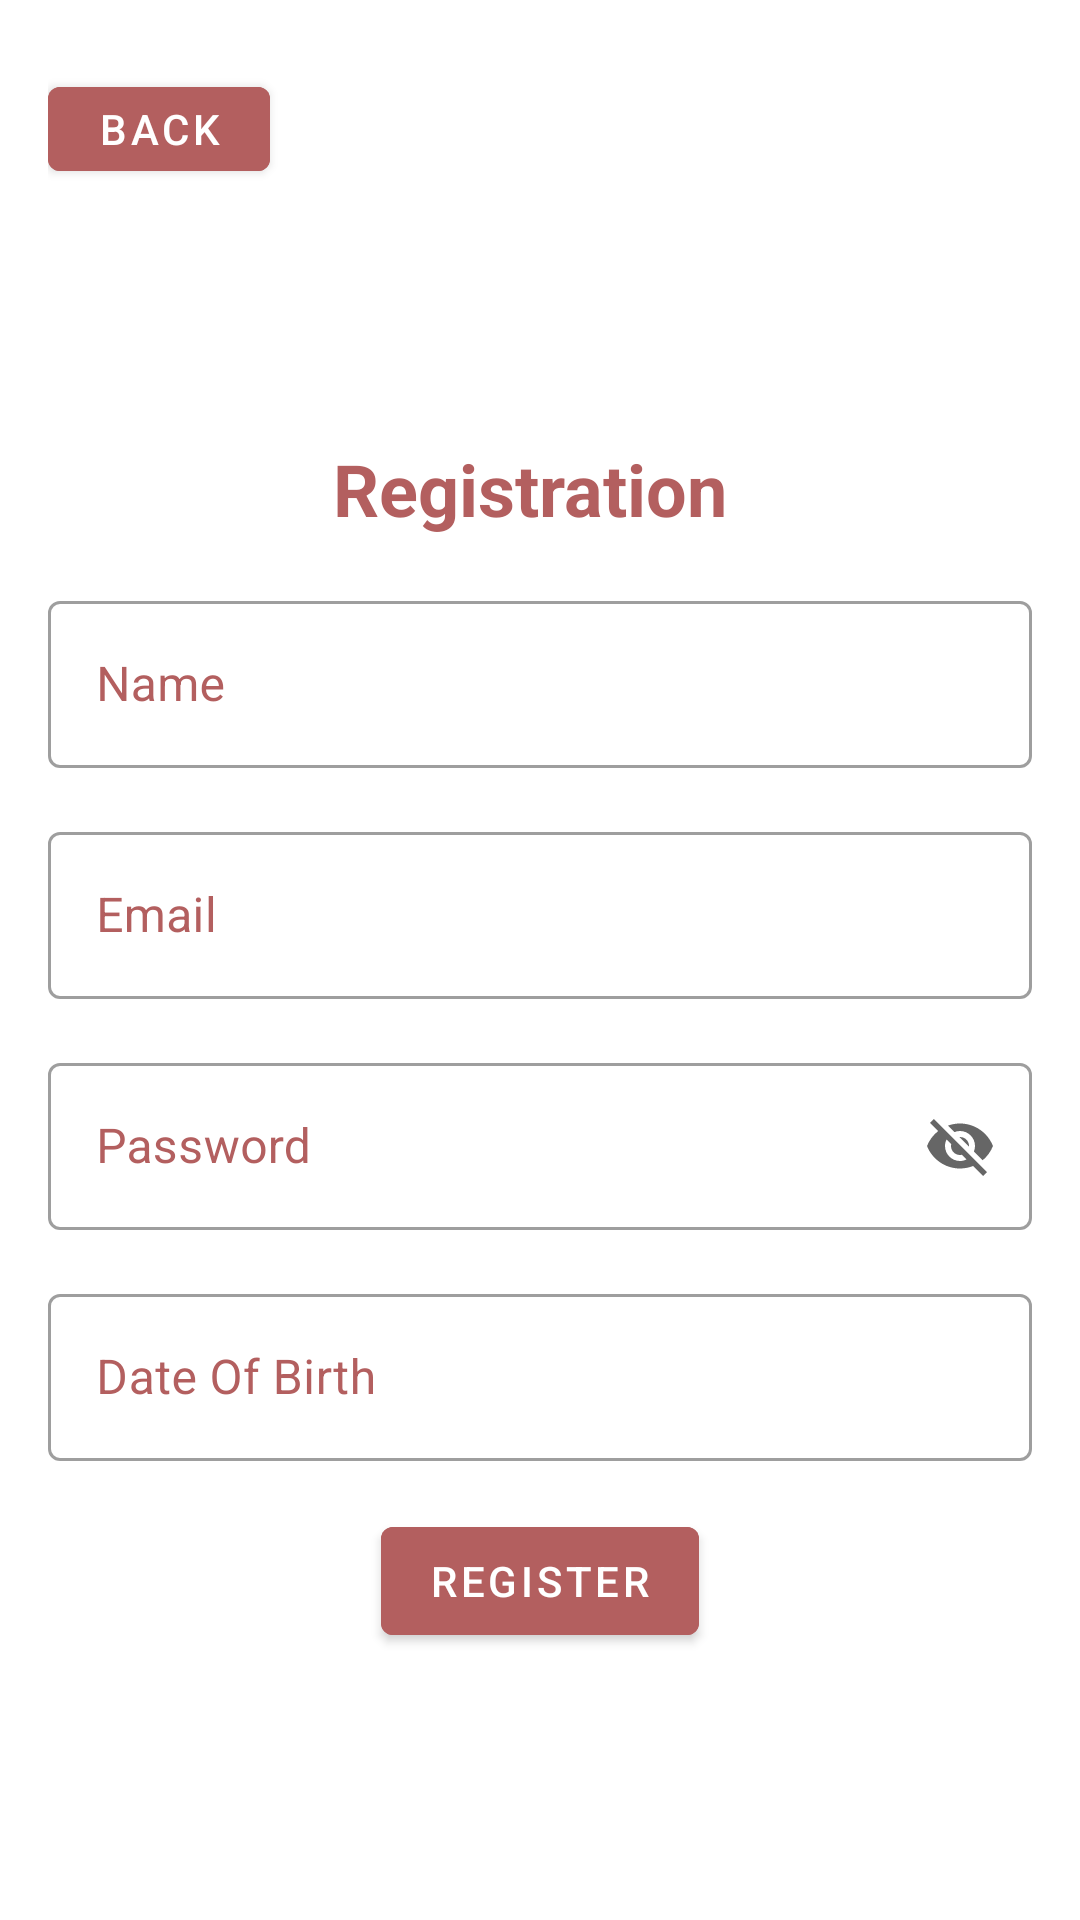

Produce the Android XML layout that renders to this screen, including the resource entries it uses.
<!-- AndroidManifest.xml: activity theme splashTheme -->
<!-- res/layout/activity_registration.xml -->
<?xml version="1.0" encoding="utf-8"?>

<ScrollView
    xmlns:app="http://schemas.android.com/apk/res-auto"
    xmlns:tools="http://schemas.android.com/tools"
    xmlns:android="http://schemas.android.com/apk/res/android"
    android:layout_width="match_parent"
    android:padding="16dp"
    android:layout_height="match_parent">

    <androidx.constraintlayout.widget.ConstraintLayout
        android:layout_width="match_parent"
        android:layout_height="wrap_content"
        tools:context=".RegistrationActivity">


        <Button
            android:id="@+id/registrationButton"
            android:layout_width="wrap_content"
            android:layout_height="wrap_content"
            android:layout_marginTop="16dp"
            android:backgroundTint="#B35F5F"
            android:text="Register"
            app:layout_constraintBottom_toBottomOf="parent"
            app:layout_constraintEnd_toEndOf="parent"
            app:layout_constraintStart_toStartOf="parent"
            app:layout_constraintTop_toBottomOf="@+id/tlDateError" />

        <TextView
            android:id="@+id/textView"
            android:layout_width="wrap_content"
            android:layout_height="wrap_content"
            android:text="Registration "
            android:textColor="#B35F5F"
            android:textSize="24sp"
            android:textStyle="bold"
            app:layout_constraintBottom_toBottomOf="parent"
            app:layout_constraintEnd_toEndOf="parent"
            app:layout_constraintHorizontal_bias="0.498"
            app:layout_constraintStart_toStartOf="parent"
            app:layout_constraintTop_toTopOf="parent"
            app:layout_constraintVertical_bias="0.26" />

        <Button
            android:id="@+id/BackBttn"
            android:layout_width="74dp"
            android:layout_height="40dp"
            android:backgroundTint="#B35F5F"
            android:text="BACK"
            app:layout_constraintBottom_toTopOf="@+id/tlNameError"
            app:layout_constraintEnd_toEndOf="parent"
            app:layout_constraintHorizontal_bias="0.0"
            app:layout_constraintStart_toStartOf="parent"
            app:layout_constraintTop_toTopOf="parent"
            app:layout_constraintVertical_bias="0.05" />

        <com.google.android.material.textfield.TextInputLayout
            android:id="@+id/tlNameError"
            style="@style/Widget.MaterialComponents.TextInputLayout.OutlinedBox"
            android:layout_width="0dp"
            android:layout_height="wrap_content"
            android:layout_marginTop="16dp"
            android:textColor="#0E0E0E"
            android:textColorHint="@color/btnColors"
            app:layout_constraintEnd_toEndOf="parent"
            app:layout_constraintStart_toStartOf="parent"
            app:layout_constraintTop_toBottomOf="@+id/textView">

            <com.google.android.material.textfield.TextInputEditText
                android:id="@+id/etPersonName"
                android:layout_width="match_parent"
                android:layout_height="wrap_content"
                android:ems="10"
                android:hint="Name"
                android:inputType="textPersonName"
                android:maxLength="30"
                android:textColorHint="@color/btnColors" />
        </com.google.android.material.textfield.TextInputLayout>

        <com.google.android.material.textfield.TextInputLayout
            android:id="@+id/tlPasswordError"
            style="@style/Widget.MaterialComponents.TextInputLayout.OutlinedBox"
            android:layout_width="0dp"
            android:layout_height="wrap_content"
            android:layout_marginTop="16dp"
            android:textColor="#0E0E0E"
            android:textColorHint="@color/btnColors"
            app:endIconMode="password_toggle"
            app:layout_constraintEnd_toEndOf="@+id/tlNameError"
            app:layout_constraintStart_toStartOf="@+id/tlNameError"
            app:layout_constraintTop_toBottomOf="@+id/tlEmailError">

            <com.google.android.material.textfield.TextInputEditText
                android:id="@+id/etPassword"
                android:layout_width="match_parent"
                android:layout_height="wrap_content"
                android:ems="10"
                android:hint="Password"
                android:inputType="textVisiblePassword"
                android:textColorHint="@color/btnColors" />
        </com.google.android.material.textfield.TextInputLayout>

        <com.google.android.material.textfield.TextInputLayout
            android:id="@+id/tlEmailError"
            style="@style/Widget.MaterialComponents.TextInputLayout.OutlinedBox"
            android:layout_width="0dp"
            android:layout_height="wrap_content"
            android:layout_marginTop="16dp"
            android:textColor="#0E0E0E"
            android:textColorHint="@color/btnColors"
            app:layout_constraintEnd_toEndOf="parent"
            app:layout_constraintStart_toStartOf="parent"
            app:layout_constraintTop_toBottomOf="@+id/tlNameError">

            <com.google.android.material.textfield.TextInputEditText
                android:id="@+id/etEmailAddress"
                android:layout_width="match_parent"
                android:layout_height="wrap_content"
                android:ems="10"
                android:hint="Email"
                android:inputType="textEmailAddress"
                android:textColorHint="#B35F5F" />
        </com.google.android.material.textfield.TextInputLayout>

        <com.google.android.material.textfield.TextInputLayout
            android:id="@+id/tlDateError"
            style="@style/Widget.MaterialComponents.TextInputLayout.OutlinedBox"
            android:layout_width="0dp"
            android:layout_height="wrap_content"
            android:layout_marginTop="16dp"
            android:textColor="#0E0E0E"
            android:textColorHint="@color/btnColors"
            app:layout_constraintEnd_toEndOf="parent"
            app:layout_constraintStart_toStartOf="@+id/tlNameError"
            app:layout_constraintTop_toBottomOf="@+id/tlPasswordError">

            <com.google.android.material.textfield.TextInputEditText
                android:id="@+id/etDate"
                android:layout_width="match_parent"
                android:layout_height="wrap_content"
                android:ems="10"
                android:hint="Date Of Birth"
                android:inputType="date"
                android:textColorHint="#B35F5F" />
        </com.google.android.material.textfield.TextInputLayout>
    </androidx.constraintlayout.widget.ConstraintLayout>
</ScrollView>
<!-- resources referenced by this layout -->
<resources>
  <color name="btnColors">#B35F5F</color>
  <style name="splashTheme" parent="Theme.Quick_Eats_Team_Project">
          <item name="windowNoTitle">true</item>
          <item name="android:windowActionBar">false</item>
          <item name="android:windowFullscreen">true</item>
          <item name="windowActionBarOverlay">@null</item>
      </style>
  <style name="Theme.Quick_Eats_Team_Project" parent="Theme.MaterialComponents.DayNight.DarkActionBar">
          
          <item name="colorPrimary">@color/primary_light</item>
          <item name="colorPrimaryVariant">@color/primary</item>
          <item name="colorOnPrimary">@color/white</item>
          
          <item name="colorSecondary">@color/teal_200</item>
          <item name="colorSecondaryVariant">@color/teal_700</item>
          <item name="colorOnSecondary">@color/black</item>
          
          <item name="android:statusBarColor" tools:targetApi="l">?attr/colorPrimaryVariant</item>
          
      </style>
  <color name="primary_light">#671C1C</color>
  <color name="primary">#510A0A</color>
  <color name="white">#FFFFFFFF</color>
  <color name="teal_200">#FF03DAC5</color>
  <color name="teal_700">#FF018786</color>
  <color name="black">#FF000000</color>
</resources>
